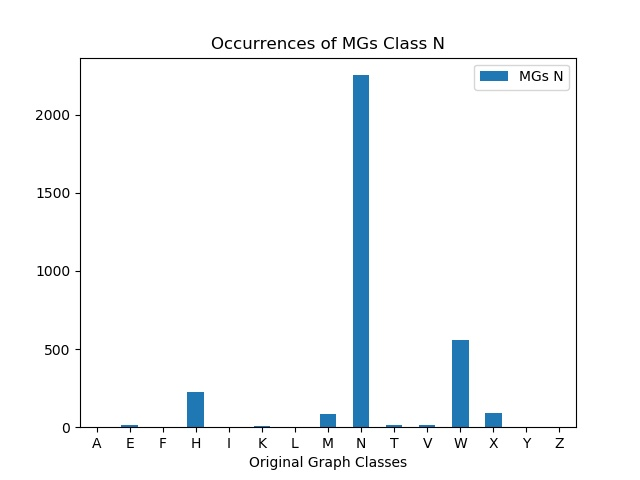

Source data for this figure (header and first rows):
, MGs N
A, 0
E, 15
F, 0
H, 223
I, 0
K, 10
L, 0
M, 83
N, 2253
T, 17
V, 17
W, 560
X, 93
Y, 0
Z, 0
